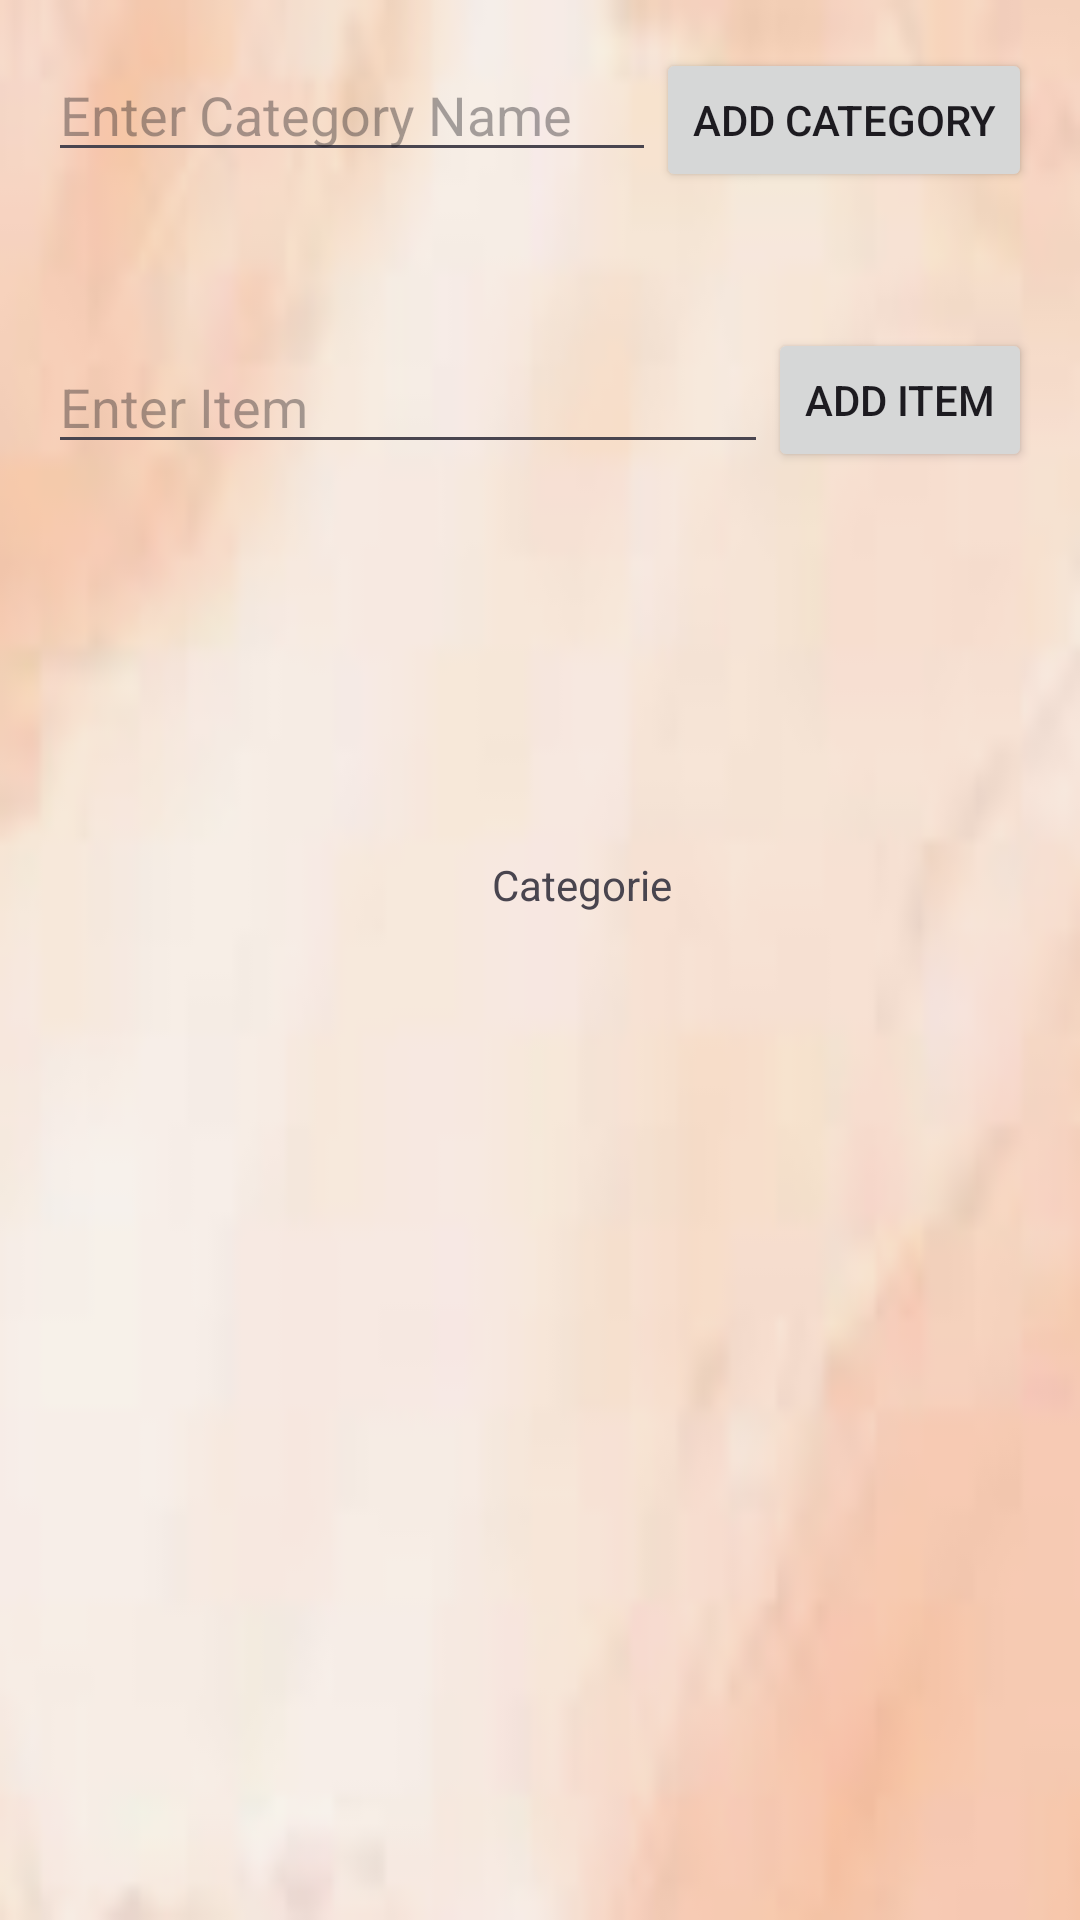

Write the Android layout XML for this screen, with the resource values it uses.
<!-- AndroidManifest.xml: application theme Theme.MyCategories -->
<!-- res/layout/activity_main.xml -->
<?xml version="1.0" encoding="utf-8"?>
<androidx.constraintlayout.widget.ConstraintLayout xmlns:android="http://schemas.android.com/apk/res/android"
    xmlns:app="http://schemas.android.com/apk/res-auto"
    xmlns:tools="http://schemas.android.com/tools"
    android:layout_width="match_parent"
    android:layout_height="match_parent"
    android:background="@drawable/background"
    android:padding="16dp">

    <EditText
        android:id="@+id/categoryNameEdit"
        android:layout_width="0dp"
        android:layout_height="wrap_content"
        android:ems="10"
        android:hint="Enter Category Name"
        android:inputType="text"
        app:layout_constraintEnd_toStartOf="@+id/addCategoryButton"
        app:layout_constraintHorizontal_bias="0.5"
        app:layout_constraintStart_toStartOf="parent"
        app:layout_constraintTop_toTopOf="parent" />

    <Button
        android:id="@+id/addCategoryButton"
        android:layout_width="wrap_content"
        android:layout_height="wrap_content"
        android:text="Add Category"
        app:layout_constraintEnd_toEndOf="parent"
        app:layout_constraintHorizontal_bias="0.5"
        app:layout_constraintStart_toEndOf="@+id/categoryNameEdit"
        app:layout_constraintTop_toTopOf="parent" />

    <EditText
        android:id="@+id/itemEditText"
        android:layout_width="0dp"
        android:layout_height="wrap_content"
        android:layout_marginTop="56dp"
        android:ems="10"
        android:hint="Enter Item"
        android:inputType="text"
        app:layout_constraintEnd_toStartOf="@+id/addItemButton"
        app:layout_constraintHorizontal_bias="0.5"
        app:layout_constraintStart_toStartOf="parent"
        app:layout_constraintTop_toBottomOf="@+id/categoryNameEdit" />

    <Button
        android:id="@+id/addItemButton"
        android:layout_width="wrap_content"
        android:layout_height="wrap_content"
        android:layout_marginTop="52dp"
        android:text="Add Item"
        app:layout_constraintEnd_toEndOf="parent"
        app:layout_constraintHorizontal_bias="0.5"
        app:layout_constraintStart_toEndOf="@+id/itemEditText"
        app:layout_constraintTop_toBottomOf="@+id/categoryNameEdit" />

    <TextView
        android:id="@+id/categoryListTextView"
        android:layout_width="65dp"
        android:layout_height="22dp"
        android:layout_marginLeft="148dp"
        android:layout_marginTop="128dp"
        android:text="Categories"
        app:layout_constraintLeft_toLeftOf="parent"
        app:layout_constraintTop_toBottomOf="@+id/addItemButton" />


</androidx.constraintlayout.widget.ConstraintLayout>
<!-- resources referenced by this layout -->
<resources>
  <!-- drawable background: png bitmap (drawable, 30042 bytes) -->
  <style name="Theme.MyCategories" parent="Base.Theme.MyCategories" />
  <style name="Base.Theme.MyCategories" parent="Theme.Material3.DayNight.NoActionBar">
          
          
      </style>
</resources>
